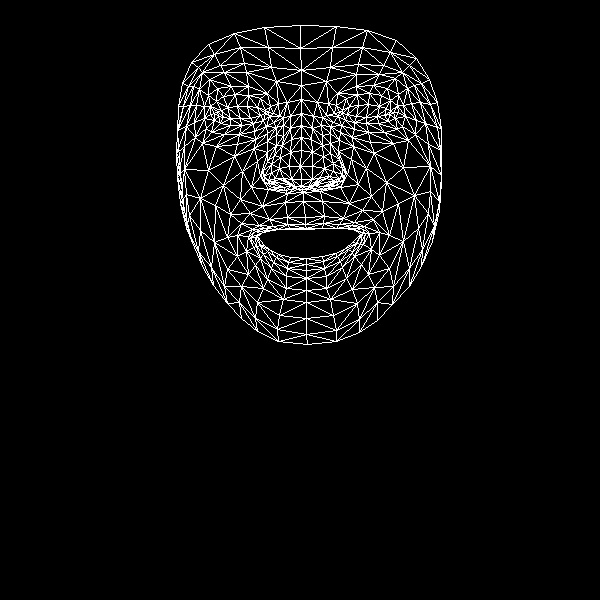

Values plotted in this chart, from the file beside it:
, x, y
0, 305, 217
1, 301, 179
2, 303, 192
3, 291, 139
4, 300, 166
5, 301, 150
6, 301, 113
7, 218, 116
8, 301, 85
9, 301, 70
10, 300, 25
11, 305, 224
12, 306, 228
13, 306, 229
14, 306, 258
15, 306, 264
16, 306, 270
17, 306, 278
18, 306, 290
19, 301, 186
20, 291, 185
21, 182, 83
22, 253, 123
23, 241, 125
24, 230, 125
25, 214, 120
26, 263, 120
27, 235, 94
28, 248, 95
29, 223, 96
30, 216, 101
31, 206, 128
32, 257, 302
33, 214, 113
34, 177, 130
35, 194, 122
36, 242, 171
37, 287, 217
38, 290, 228
39, 269, 219
40, 259, 225
41, 278, 229
42, 269, 230
43, 246, 251
44, 291, 179
45, 289, 166
46, 199, 89
47, 267, 141
48, 264, 176
49, 263, 170
50, 208, 170
51, 290, 152
52, 224, 72
53, 209, 79
54, 191, 62
55, 276, 81
56, 260, 98
57, 237, 235
58, 192, 242
59, 273, 183
... 408 more rows
